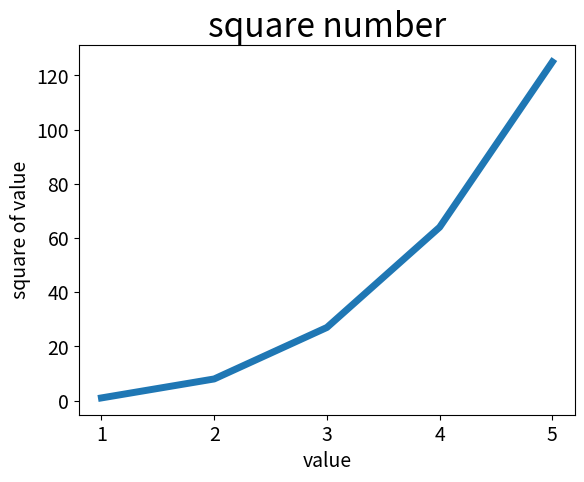

The matplotlib source for this figure:
import matplotlib.pyplot as plt

x_number = [1, 2, 3, 4, 5]
squares = [1, 2**3, 3**3, 4**3, 5**3]
plt.plot(x_number,squares, linewidth=5)

# 设置图表标题并给坐标轴加上标签
plt.title("square number", fontsize=24)
plt.xlabel("value", fontsize=14)
plt.ylabel("square of value", fontsize=14)

# 设置刻度标记的大小
plt.tick_params(axis='both',labelsize=14)

# 显示
plt.show()

